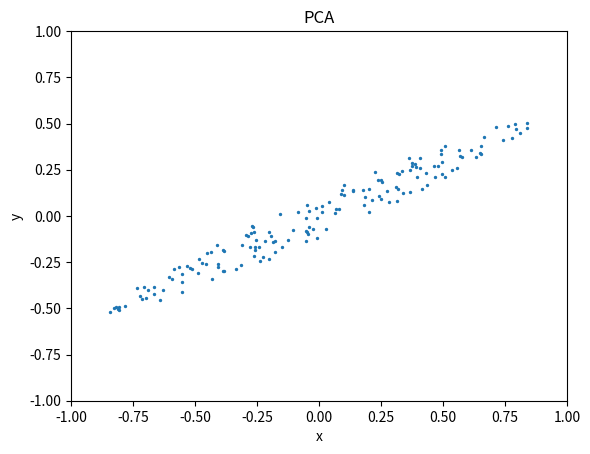

Reproduce this figure in Python.
import matplotlib.pyplot as plt 
import numpy as np 
import random
import math

def main():
	pca_preparo = PCA()
	pca_preparo.aleatorios(200)
	pca_preparo.circulo()
	pca_preparo.alongamento()
	pca_preparo.rotacao()
	pca_preparo.plot()
	#pca_preparo.subplot()


class PCA:
	def __init__(self):
		self.aleatorios_x = []
		self.aleatorios_y = []
		self.circulo_x = []
		self.circulo_y = []
		self.circulo_y_alongado = []
		self.rotacao_ = []
	def aleatorios(self,interacoes):
		for i in range(interacoes):
			k = random.uniform(-1,1)
			h = random.uniform(-1,1)
			self.aleatorios_x.append(k)
			self.aleatorios_y.append(h)
	def circulo(self):
		for i in range(len(self.aleatorios_x)):
			k = math.sqrt((self.aleatorios_y[i])**2 + (self.aleatorios_x[i])**2)
			if k <= 1:
				self.circulo_x.append(self.aleatorios_x[i])
				self.circulo_y.append(self.aleatorios_y[i])
			else:
				continue
	def alongamento(self):
		for i in range(len(self.circulo_y)):
			self.circulo_y_alongado.append(0)
		for i in range(len(self.circulo_y)):
			self.circulo_y_alongado[i] = 0.2*self.circulo_y[i]
	def rotacao(self):
		k = np.radians(30)
		rot = [[np.cos(k),np.sin(k)],[np.sin(k),np.cos(k)]]
		self.rotacao_ = np.dot(rot,[self.circulo_x,self.circulo_y_alongado])
	def plot(self):
		plt.title("PCA")
		plt.xlabel("x")
		plt.ylabel("y")
		plt.xlim(-1,1)
		plt.ylim(-1,1)
		#plt.scatter(self.circulo_x,self.circulo_y, s = 2)
		#plt.scatter(self.circulo_x,self.circulo_y_alongado, s = 2)
		plt.scatter(self.rotacao_[0],self.rotacao_[1], s = 2)
		plt.show()
	def subplot(self):
		fig, ax = plt.subplots(1,3)
		plt.xlim(-1,1)
		plt.ylim(-1,1)
		fig.suptitle("PCA")
		ax[0].scatter(self.circulo_x,self.circulo_y, s = 2)
		ax[1].scatter(self.circulo_x,self.circulo_y_alongado, s = 2)
		ax[2].scatter(self.rotacao_[0],self.rotacao_[1], s = 2)
		plt.show()

if __name__ == '__main__':
	main()